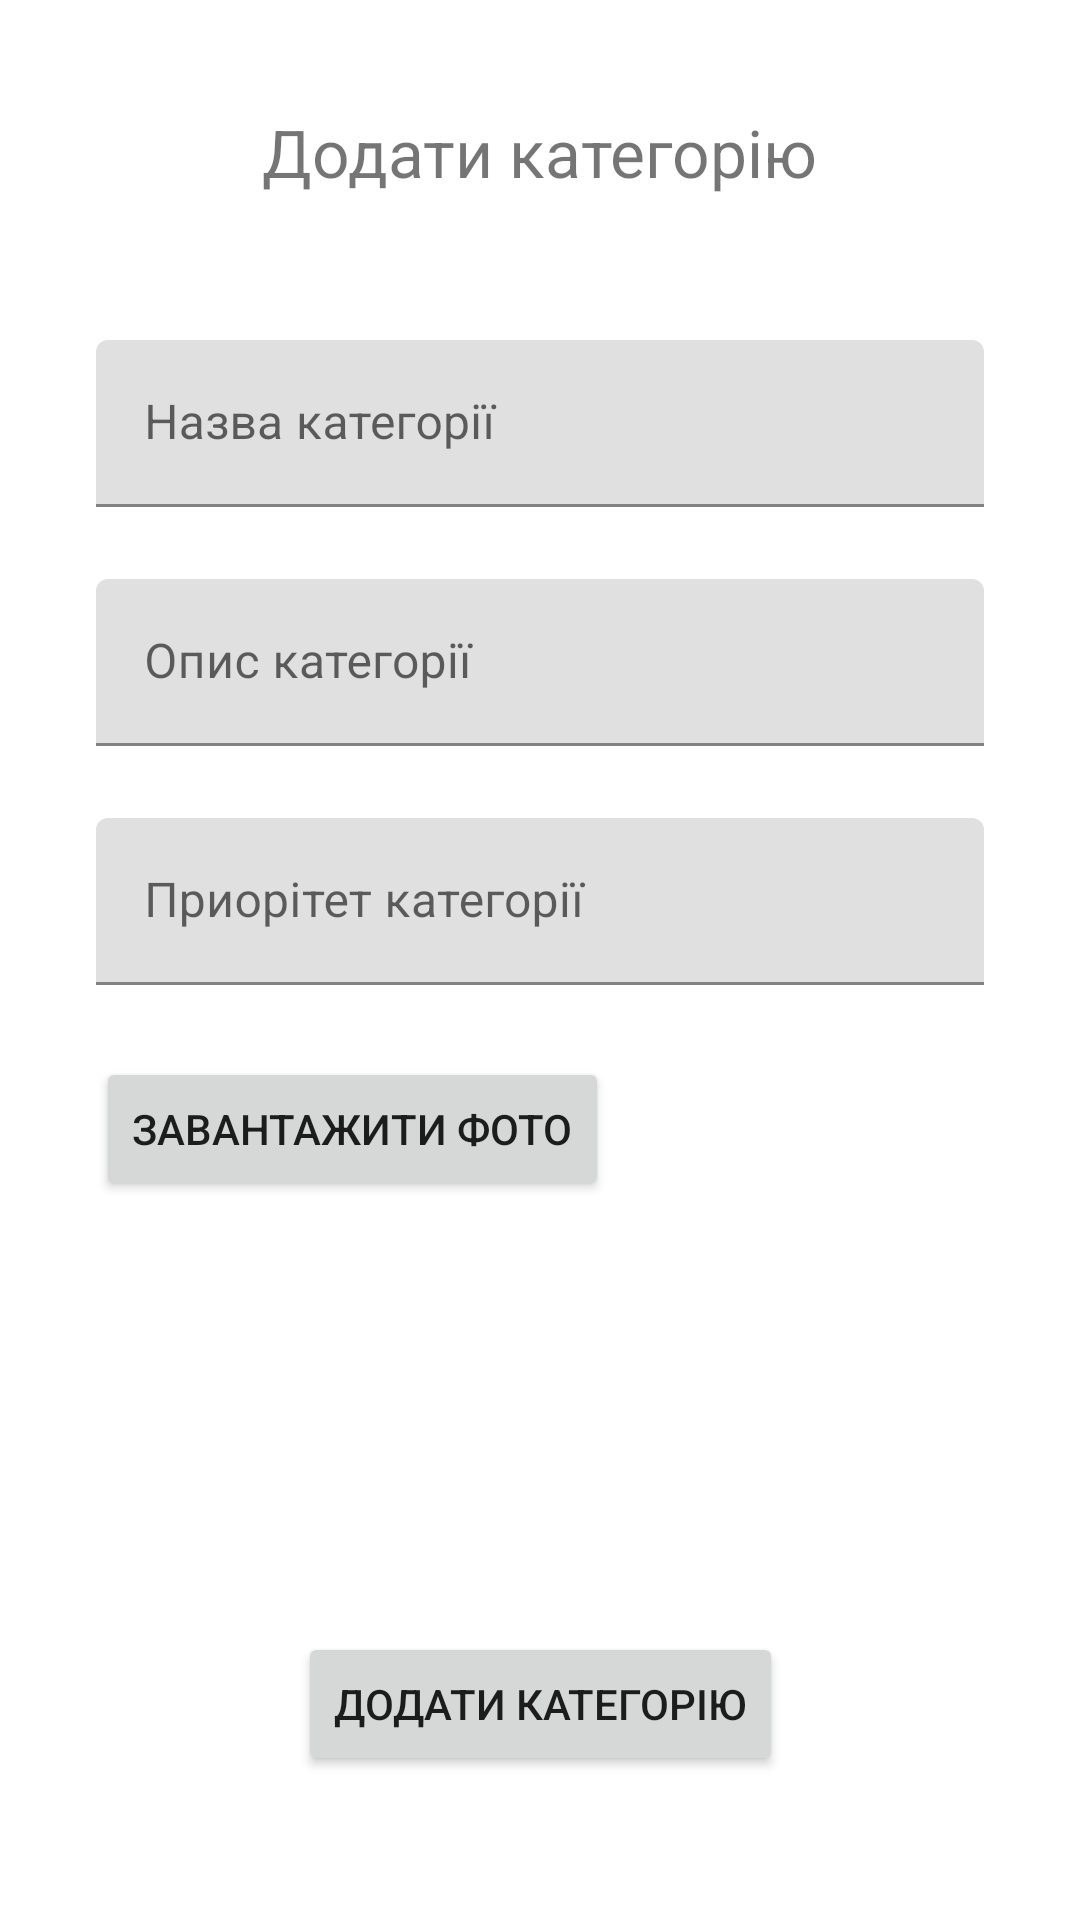

The Android layout XML behind this screen, and the referenced resources:
<!-- AndroidManifest.xml: application theme Theme.AndroidPV_016 -->
<!-- res/layout/activity_add_category.xml -->
<?xml version="1.0" encoding="utf-8"?>
<androidx.constraintlayout.widget.ConstraintLayout xmlns:android="http://schemas.android.com/apk/res/android"
    xmlns:app="http://schemas.android.com/apk/res-auto"
    xmlns:tools="http://schemas.android.com/tools"
    android:layout_width="match_parent"
    android:layout_height="match_parent"
    tools:context=".AddCategory">

    <TextView
        android:id="@+id/addCategoryText"
        android:layout_width="wrap_content"
        android:layout_height="wrap_content"
        android:layout_marginTop="36dp"
        android:text="Додати категорію"
        android:textSize="22dp"
        app:layout_constraintEnd_toEndOf="parent"
        app:layout_constraintStart_toStartOf="parent"
        app:layout_constraintTop_toTopOf="parent" />

    <com.google.android.material.textfield.TextInputLayout
        android:id="@+id/nameLayoutField"
        android:layout_width="match_parent"
        android:layout_height="wrap_content"
        android:layout_marginHorizontal="32dp"
        android:layout_marginTop="48dp"
        android:hint="Назва категорії"
        app:layout_constraintTop_toBottomOf="@+id/addCategoryText">

        <com.google.android.material.textfield.TextInputEditText
            android:id="@+id/nameField"
            android:layout_width="match_parent"
            android:layout_height="wrap_content"
            android:singleLine="true" />
    </com.google.android.material.textfield.TextInputLayout>

    <com.google.android.material.textfield.TextInputLayout
        android:id="@+id/descriptionLayoutField"
        android:layout_width="match_parent"
        android:layout_height="wrap_content"
        android:layout_marginHorizontal="32dp"
        android:layout_marginTop="24dp"
        android:hint="Опис категорії"
        app:layout_constraintTop_toBottomOf="@+id/nameLayoutField">

        <com.google.android.material.textfield.TextInputEditText
            android:id="@+id/descriptionField"
            android:layout_width="match_parent"
            android:layout_height="wrap_content" />
    </com.google.android.material.textfield.TextInputLayout>

    <com.google.android.material.textfield.TextInputLayout
        android:id="@+id/priorityLayoutField"
        android:layout_width="match_parent"
        android:layout_height="wrap_content"
        android:layout_marginHorizontal="32dp"
        android:layout_marginTop="24dp"
        android:hint="Приорітет категорії"
        app:layout_constraintTop_toBottomOf="@+id/descriptionLayoutField">

        <com.google.android.material.textfield.TextInputEditText
            android:id="@+id/priorityField"
            android:layout_width="match_parent"
            android:layout_height="wrap_content"
            android:inputType="number"
            android:singleLine="true" />
    </com.google.android.material.textfield.TextInputLayout>

    <Button
        android:id="@+id/addImageButton"
        android:layout_width="wrap_content"
        android:layout_height="wrap_content"
        android:layout_marginTop="24dp"
        android:onClick="OnClickAddImage"
        android:text="Завантажити фото"
        app:layout_constraintStart_toStartOf="@+id/priorityLayoutField"
        app:layout_constraintTop_toBottomOf="@+id/priorityLayoutField"
        app:srcCompat="@drawable/ic_launcher_background" />

    <ImageView
        android:id="@+id/catImg"
        android:layout_width="160dp"
        android:layout_height="160dp"
        android:layout_marginTop="12dp"
        android:scaleType="fitStart"
        app:layout_constraintStart_toStartOf="@+id/addImageButton"
        app:layout_constraintTop_toBottomOf="@+id/addImageButton" />

    <Button
        android:id="@+id/addCategoryButtonRequest"
        android:layout_width="wrap_content"
        android:layout_height="wrap_content"
        android:layout_marginBottom="48dp"
        android:onClick="OnClickAddCategory"
        android:text="Додати категорію"
        app:layout_constraintBottom_toBottomOf="parent"
        app:layout_constraintEnd_toEndOf="parent"
        app:layout_constraintStart_toStartOf="parent"
        app:srcCompat="@drawable/ic_launcher_background" />
</androidx.constraintlayout.widget.ConstraintLayout>
<!-- resources referenced by this layout -->
<resources>
  <style name="Theme.AndroidPV_016" parent="Theme.MaterialComponents.DayNight.DarkActionBar">
          
          <item name="colorPrimary">@color/purple_500</item>
          <item name="colorPrimaryVariant">@color/purple_700</item>
          <item name="colorOnPrimary">@color/white</item>
          
          <item name="colorSecondary">@color/teal_200</item>
          <item name="colorSecondaryVariant">@color/teal_700</item>
          <item name="colorOnSecondary">@color/black</item>
          
          <item name="android:statusBarColor">?attr/colorPrimaryVariant</item>
          
      </style>
  <!-- not gathered from this repository: default colours our renderer supplied (Android Studio template values) -->
  <color name="purple_500">#FF6200EE</color>
  <color name="purple_700">#FF3700B3</color>
  <color name="teal_200">#FF03DAC5</color>
  <color name="teal_700">#FF018786</color>
  <color name="black">#FF000000</color>
  <color name="white">#FFFFFFFF</color>
</resources>
